Run: headless pygame with SDL's dummy video driver; simulated clock (each Clock.tick advances the game by its frame time, no real sleeping); random seed 0; keys injected as events and as key.get_pressed() state; mouse plan: one left click at the window centre at the start of phase 2, then a move to the lower-right quarter at the start of phase 3.
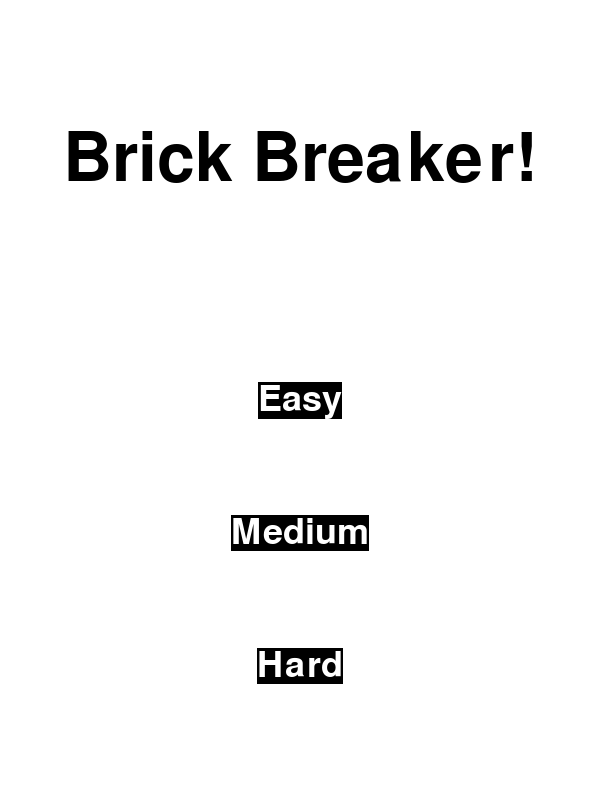
Frame 1 of 1 · flips 1–60 · no input

The pygame program that drew these frames:

import pygame
pygame.init()
#Initialize Shit
screenHeight, screenLength = 800, 600
screen = pygame.display.set_mode((screenLength, screenHeight))
clock = pygame.time.Clock()
state = "Start"
difficulty = ""
#Colors!
WHITE, BLACK, RED, GREEN, BLUE, YELLOW, CYAN, MAGENTA, GRAY, ORANGE, PURPLE, BROWN = (255, 255, 255), (0, 0, 0), (255, 0, 0), (0, 255, 0), (0, 0, 255), (255, 255, 0), (0, 255, 255), (255, 0, 255), (128, 128, 128), (255, 165, 0), (128, 0, 128), (165, 42, 42)



# Calculate font size dynamically based on screen height (GPT code)
def get_scaled_font(scale_factor=10):
    font_size = screenHeight // scale_factor  # Scale factor controls the size
    return pygame.font.SysFont(None, font_size)
#Display text to screen 
def draw_text(text: str, font: pygame.font.Font, x: int, y: int, color: tuple, rectColor = WHITE, rect = False) :
    textObj = font.render(text, True, color)
    rectCoords = textObj.get_rect(center=(x,y))
    if rect:
        rectObj = pygame.draw.rect(screen, rectColor, rectCoords, rectCoords.width)
    screen.blit(textObj, rectCoords)
#Button class
class Button:
    def __init__(self, text, font, pos, color, buttonColor) -> None:
        self.text = text
        self.font = font
        self.pos = pos
        self.color = color
        self.buttonColor = buttonColor
        self.textObj = font.render(text, True, color)
        self.rect = self.textObj.get_rect(center=pos)
    def draw(self, screen):
        pygame.draw.rect(screen, self.buttonColor, self.rect, self.rect.width)
        screen.blit(self.textObj, self.rect)
    def isClicked(self, event):
        if self.rect.collidepoint(event.pos):
            return True
        return False

#Start screen loop __________________________________

def startScreen():
    global state, difficulty
    #Make the scaled fonts
    titleFont = get_scaled_font(8)
    buttonFont = get_scaled_font(15)
    #init buttons
    easyButton = Button("Easy", buttonFont, (screenLength//2, 3*screenHeight//6), WHITE, BLACK)
    mediumButton = Button("Medium", buttonFont, (screenLength//2, 4*screenHeight//6), WHITE, BLACK)
    hardButton = Button("Hard", buttonFont, (screenLength//2, 5*screenHeight//6), WHITE, BLACK)

    while state == "Start":
        #Fill screen w color
        screen.fill(WHITE)
        #Draw text and buttons
        draw_text("Brick Breaker!", titleFont, screenLength//2, screenHeight//5, BLACK)
        easyButton.draw(screen)
        mediumButton.draw(screen)
        hardButton.draw(screen)
        #Events checker
        for event in pygame.event.get():
            if event.type == pygame.QUIT:
                state = "Quit"
            if event.type == pygame.MOUSEBUTTONDOWN:
                if easyButton.isClicked(event): difficulty, state = "Easy", "Main"
                if mediumButton.isClicked(event): difficulty, state = "Medium", "Main"
                if hardButton.isClicked(event): difficulty, state = "Hard", "Main"
        #Update Screen
        clock.tick(60)
        pygame.display.flip()
startScreen()

#Main Game Loop________________________________________________
